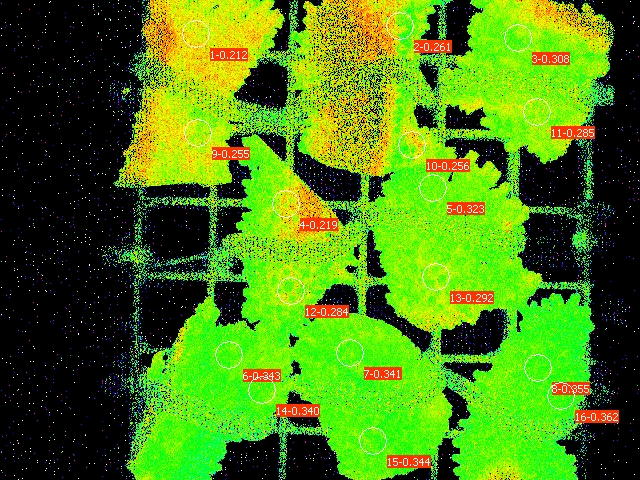

The data file committed next to this chart (first rows):
Date; Time; No.; PAR; F1; F2; F3; F4; F5; F6; F7; F8; F9; F10; F11; F12; F13; F14; F15; F16; Fm'1; Fm'2; Fm'3; Fm'4
30.06.23; 21:32:14; 1; 0; 0.1931; 0.1105; 0.1305; 0.1461; 0.1447; 0.1632; 0.1329; 0.1163; 0.1569; 0.1261; 0.1315; 0.1232; 0.1457; 0.1403; 0.1359; 0.1095; 0.2449; 0.1496; 0.1887; 0.1872
